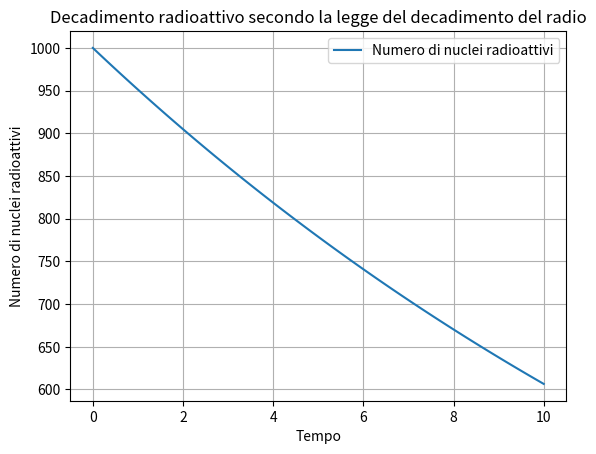

Recreate this plot in Python.
import numpy as np
import matplotlib.pyplot as plt

def radio_decay_law(N0, decay_constant, time):
    """
    Calcola il numero di nuclei radioattivi rimanenti al tempo t
    secondo la legge del decadimento del radio.
    
    Argomenti:
    N0 : float
        Numero iniziale di nuclei radioattivi.
    decay_constant : float
        Costante di decadimento (tasso di decadimento).
    time : array-like
        Array di valori temporali in cui calcolare il numero di nuclei.
    
    Ritorna:
    array-like
        Numero di nuclei radioattivi rimanenti al tempo t.
    """
    return N0 * np.exp(-decay_constant * time)

# Parametri del problema
N0 = 1000  # Numero iniziale di nuclei radioattivi
decay_constant = 0.05  # Costante di decadimento (tasso di decadimento)

# Tempo di osservazione
time = np.linspace(0, 10, 100)  # Tempo da 0 a 10 unità di tempo

# Calcola il numero di nuclei radioattivi rimanenti al tempo t
radioactive_nuclei = radio_decay_law(N0, decay_constant, time)

# Plot del numero di nuclei radioattivi in funzione del tempo
plt.plot(time, radioactive_nuclei, label='Numero di nuclei radioattivi')
plt.xlabel('Tempo')
plt.ylabel('Numero di nuclei radioattivi')
plt.title('Decadimento radioattivo secondo la legge del decadimento del radio')
plt.legend()
plt.grid(True)
plt.show()

